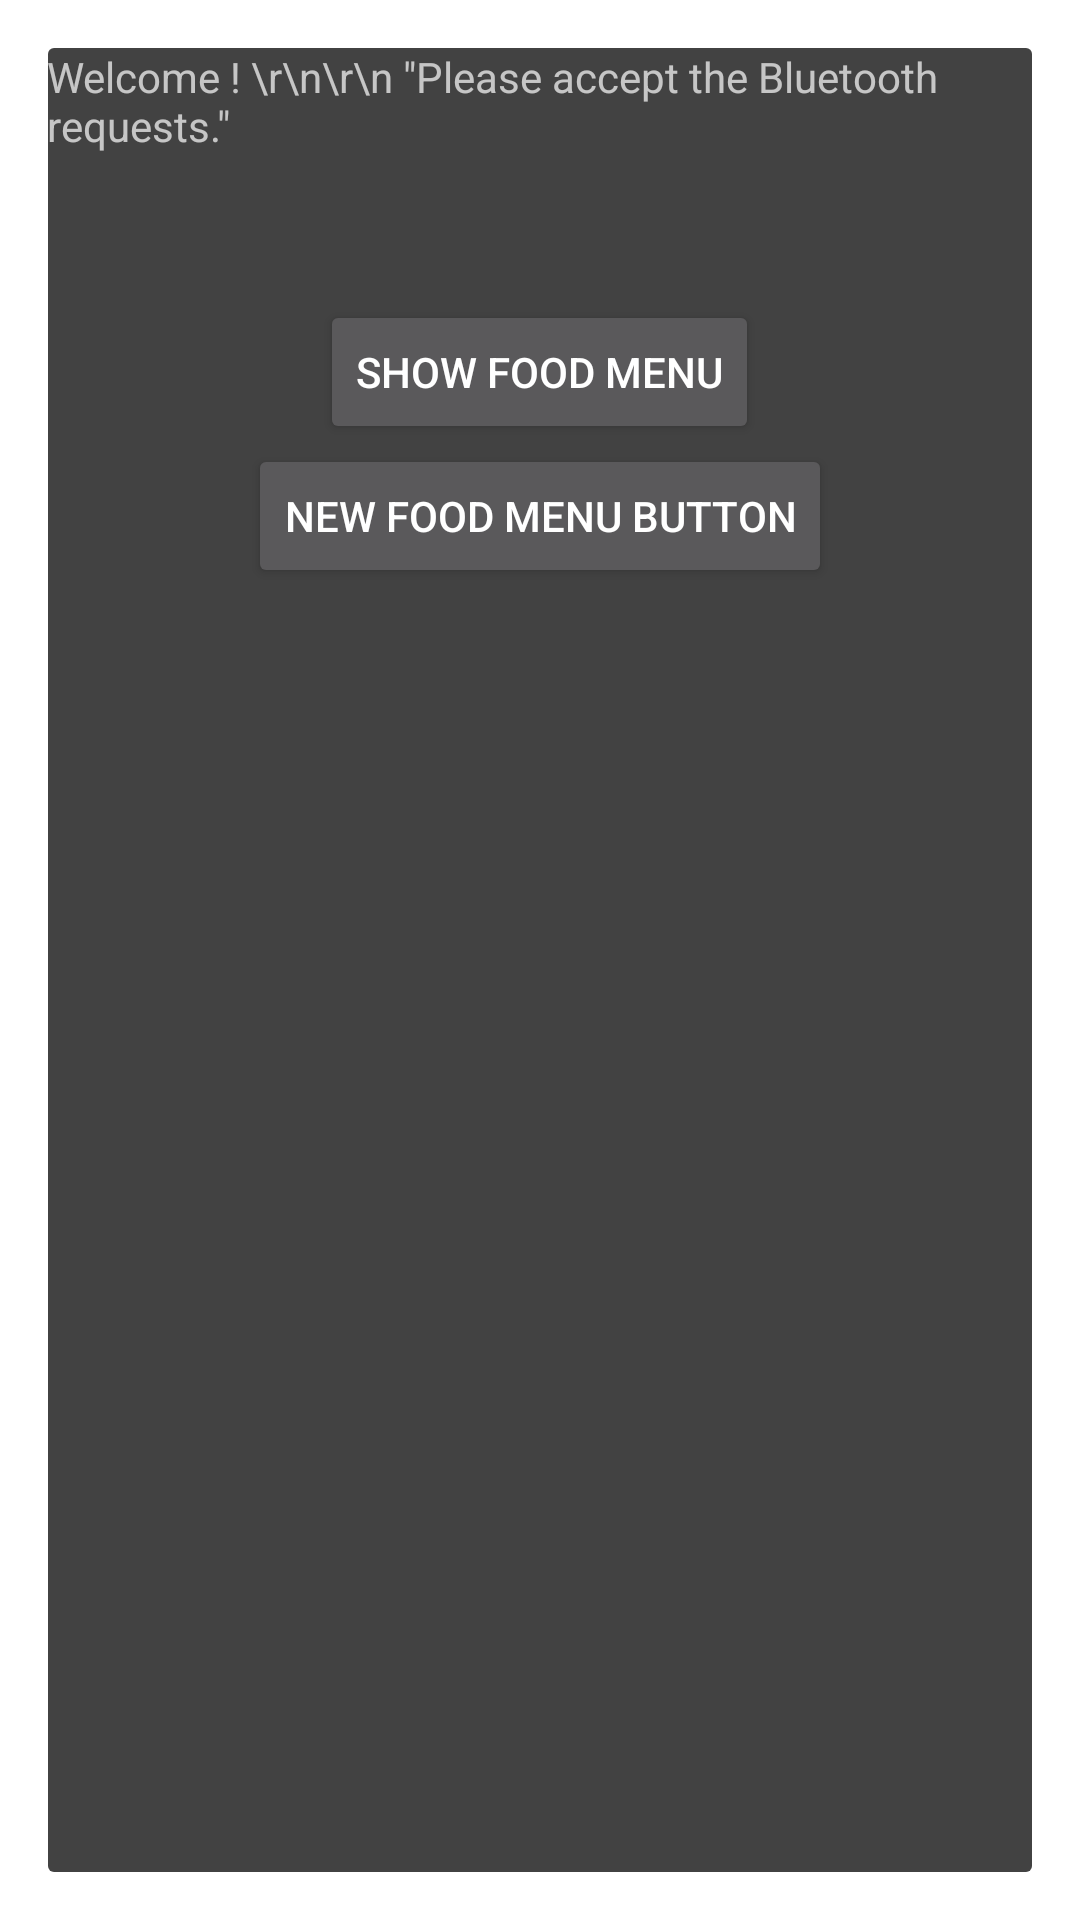

Produce the Android XML layout that renders to this screen, including the resource entries it uses.
<!-- AndroidManifest.xml: application theme AppTheme -->
<!-- res/layout/activity_main.xml -->
<?xml version="1.0" encoding="utf-8"?>
<RelativeLayout xmlns:android="http://schemas.android.com/apk/res/android"
    xmlns:tools="http://schemas.android.com/tools"
    android:layout_width="match_parent"
    android:layout_height="match_parent"
    android:paddingBottom="@dimen/activity_vertical_margin"
    android:paddingLeft="@dimen/activity_horizontal_margin"
    android:paddingRight="@dimen/activity_horizontal_margin"
    android:paddingTop="@dimen/activity_vertical_margin"
    tools:context="com.SelvaBalajiOutlookCom.SelvaBalajiOutlookComS73X.MainActivity">

    <TextView
        android:id="@+id/textView"
        android:layout_width="wrap_content"
        android:layout_height="wrap_content"
        android:layout_alignParentBottom="true"
        android:layout_alignParentEnd="true"
        android:layout_alignParentStart="true"
        android:layout_alignParentTop="true"
        android:text="Welcome ! \r\n\r\n &quot;Please accept the Bluetooth requests.&quot; " />

    <Button
        android:layout_width="wrap_content"
        android:layout_height="wrap_content"
        android:text="Show Food Menu"
        android:id="@+id/button"
        android:layout_marginTop="84dp"
        android:layout_alignParentTop="true"
        android:layout_centerHorizontal="true" />

    <Button
        android:layout_width="wrap_content"
        android:layout_height="wrap_content"
        android:text="New Food Menu Button"
        android:id="@+id/button2"
        android:layout_below="@+id/button"
        android:layout_centerHorizontal="true" />
</RelativeLayout>
<!-- resources referenced by this layout -->
<resources>
  <style name="AppTheme" parent="android:Theme.Material">
              
          </style>
</resources>
